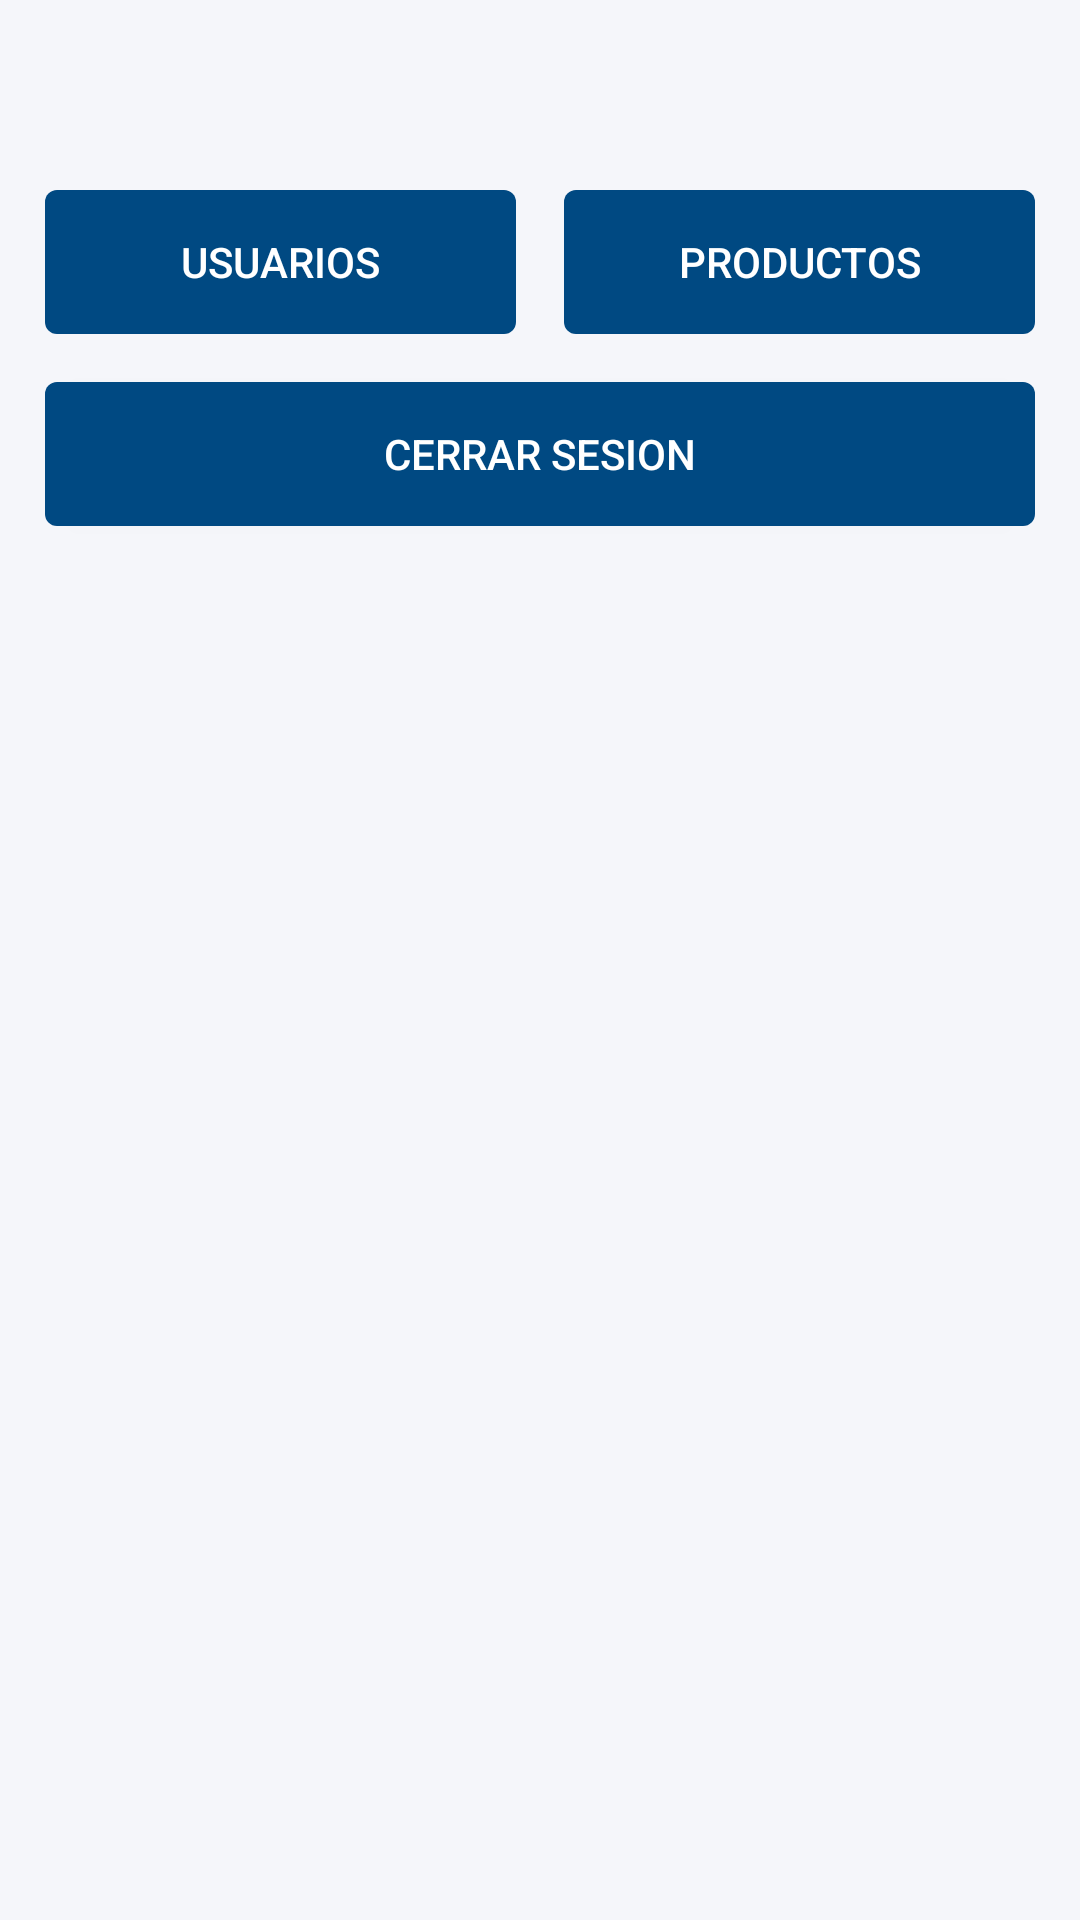

This screen was rendered from an Android layout file. Write that file and the resources it references.
<!-- AndroidManifest.xml: application theme Theme.BaseAndroidProject -->
<!-- res/layout/activity_profile.xml -->
<?xml version="1.0" encoding="utf-8"?>
<androidx.constraintlayout.widget.ConstraintLayout xmlns:android="http://schemas.android.com/apk/res/android"
    xmlns:app="http://schemas.android.com/apk/res-auto"
    xmlns:tools="http://schemas.android.com/tools"
    android:layout_width="match_parent"
    android:layout_height="match_parent"
    android:background="@color/c_f5f6fa"
    android:padding="15dp"
    tools:context=".ui.activities.ProfileActivity">

    <TextView
        android:id="@+id/tvGreeting"
        android:layout_width="wrap_content"
        android:layout_height="wrap_content"
        android:textColor="@color/black"
        android:textSize="24sp"
        android:textStyle="bold"
        app:layout_constraintStart_toStartOf="parent"
        app:layout_constraintTop_toTopOf="parent"
        tools:text="Hola, Daniel Jose" />

    <LinearLayout
        android:id="@+id/llButtons"
        android:layout_width="match_parent"
        android:layout_height="wrap_content"
        android:layout_marginTop="16dp"
        android:orientation="horizontal"
        app:layout_constraintEnd_toEndOf="parent"
        app:layout_constraintStart_toStartOf="parent"
        app:layout_constraintTop_toBottomOf="@+id/tvGreeting">

        <Button
            android:id="@+id/btnUsers"
            android:layout_width="match_parent"
            android:layout_height="wrap_content"
            android:layout_marginEnd="8dp"
            android:layout_weight="1"
            android:background="@drawable/button"
            android:text="@string/txt_usuarios"
            android:textColor="@color/white" />

        <Button
            android:id="@+id/btnProducts"
            android:layout_width="match_parent"
            android:layout_height="wrap_content"
            android:layout_marginStart="8dp"
            android:layout_weight="1"
            android:background="@drawable/button"
            android:text="@string/txt_products"
            android:textColor="@color/white" />

    </LinearLayout>

    <Button
        android:id="@+id/buttonLogout"
        android:layout_width="match_parent"
        android:layout_height="wrap_content"
        android:layout_marginTop="16dp"
        android:background="@drawable/button"
        android:text="@string/txt_logout"
        android:textColor="@color/white"
        app:layout_constraintEnd_toEndOf="parent"
        app:layout_constraintStart_toStartOf="parent"
        app:layout_constraintTop_toBottomOf="@+id/llButtons" />

    <androidx.recyclerview.widget.RecyclerView
        android:id="@+id/recyclerViewUsers"
        android:layout_width="0dp"
        android:layout_height="0dp"
        android:layout_marginStart="1dp"
        android:layout_marginTop="1dp"
        android:layout_marginEnd="1dp"
        android:visibility="gone"
        app:layoutManager="LinearLayoutManager"
        app:layout_constraintBottom_toBottomOf="parent"
        app:layout_constraintEnd_toEndOf="parent"
        app:layout_constraintStart_toStartOf="parent"
        app:layout_constraintTop_toBottomOf="@+id/buttonLogout" />


</androidx.constraintlayout.widget.ConstraintLayout>
<!-- resources referenced by this layout -->
<resources>
  <color name="black">#000000</color>
  <color name="c_f5f6fa">#f5f6fa</color>
  <color name="white">#ffffff</color>
  <!-- drawable button (drawable) -->
  <?xml version="1.0" encoding="utf-8"?>
  <shape xmlns:android="http://schemas.android.com/apk/res/android"
      android:shape="rectangle">
      <solid android:color="@color/c_004982"/>
      <size android:height="45dp" android:width="20dp" />
     
      <corners android:radius="4dip" />
  </shape>
  <string name="txt_logout">Cerrar sesion</string>
  <string name="txt_products">Productos</string>
  <string name="txt_usuarios">Usuarios</string>
  <style name="Theme.BaseAndroidProject" parent="Base.Theme.BaseAndroidProject" />
  <color name="c_004982">#004982</color>
  <style name="Base.Theme.BaseAndroidProject" parent="Theme.AppCompat.Light.DarkActionBar">
          
          
      </style>
</resources>
